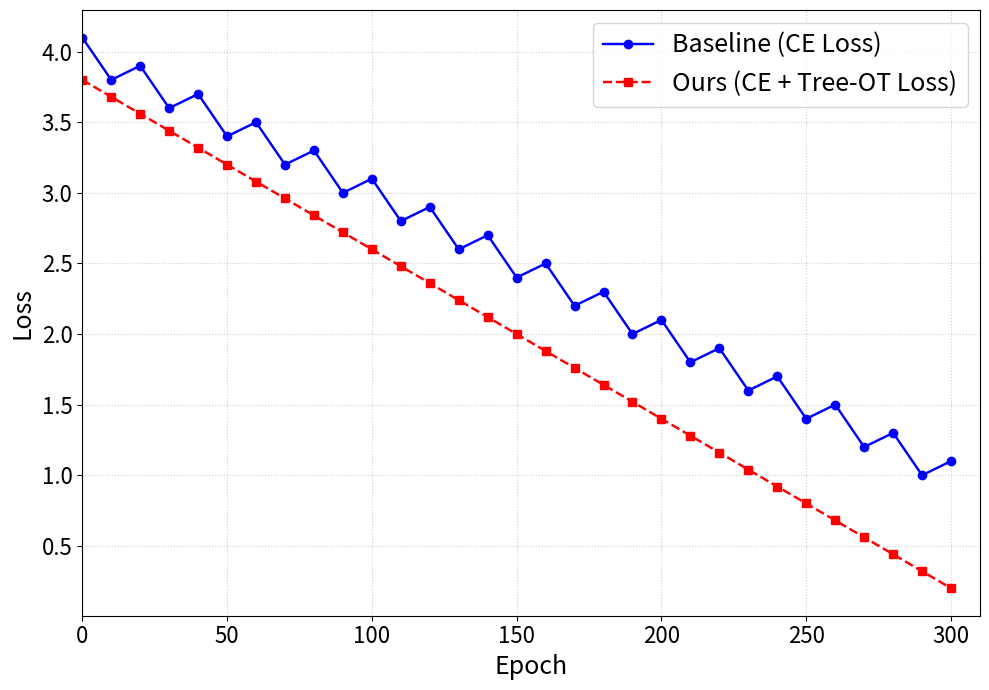

This chart was generated by the following Python code: (Note: this script raises an exception after producing the figure.)
import json
import matplotlib.pyplot as plt

def load_and_filter_data(filepath, step=10):
    """
    Loads JSON, converts keys to int, sorts by epoch, 
    and filters for epochs divisible by 'step'.
    """
    with open(filepath, 'r') as f:
        data = json.load(f)
    
    epochs = []
    losses = []
    
    # Convert keys to integers and sort
    sorted_epochs = sorted([int(k) for k in data.keys()])
    
    for epoch in sorted_epochs:
        # Filter: only keep epochs 0, 10, 20, etc.
        if epoch % step == 0:
            epochs.append(epoch)
            losses.append(data[str(epoch)]['loss']) # Note: JSON keys are strings when loaded
            
    return epochs, losses

# --- Configuration ---
step = 25
file1 = './json_data/base_runtime.out.json' # Replace with your first file name
file2 = './json_data/ot0.1.out.json' # Replace with your second file name
method1_label = 'Baseline (CE Loss)'
method2_label = 'Ours (CE + Tree-OT Loss)'

# --- Load Data ---
# We assume the file exists. If you are testing, you can comment these out
# and use the dummy data generation block below.
try:
    epochs1, losses1 = load_and_filter_data(file1, step= step)
    epochs2, losses2 = load_and_filter_data(file2, step= step)
except FileNotFoundError:
    print("Files not found. Using dummy data for demonstration.")
    # Dummy data generation for demonstration
    epochs1 = list(range(0, 310, 10))
    losses1 = [4.0 - (x * 0.01) + (0.1 if x % 20 == 0 else -0.1) for x in epochs1]
    epochs2 = list(range(0, 310, 10))
    losses2 = [3.8 - (x * 0.012) for x in epochs2]

# --- Plotting ---
plt.figure(figsize=(10, 7))

# Plot Method 1
plt.plot(epochs1, losses1, marker='o', linestyle='-', color='b', label=method1_label, linewidth=1.75)

# Plot Method 2
plt.plot(epochs2, losses2, marker='s', linestyle='--', color='r', label=method2_label, linewidth=1.75)

# Formatting
plt.xlabel('Epoch', fontsize=18)
plt.ylabel('Loss', fontsize=18)

plt.tick_params(axis='both', which='major', labelsize= 16)
plt.legend(fontsize=18)
plt.grid(True, linestyle=':', alpha=0.6)

# Set x-axis limit slightly wider than data range for visibility
if epochs1 and epochs2:
    max_epoch = max(max(epochs1), max(epochs2))
    plt.xlim(0, max_epoch + 10)

plt.tight_layout()

# Save or Show
plt.savefig(f'./exp/loss_comparison.pdf', dpi=300)
plt.show()
